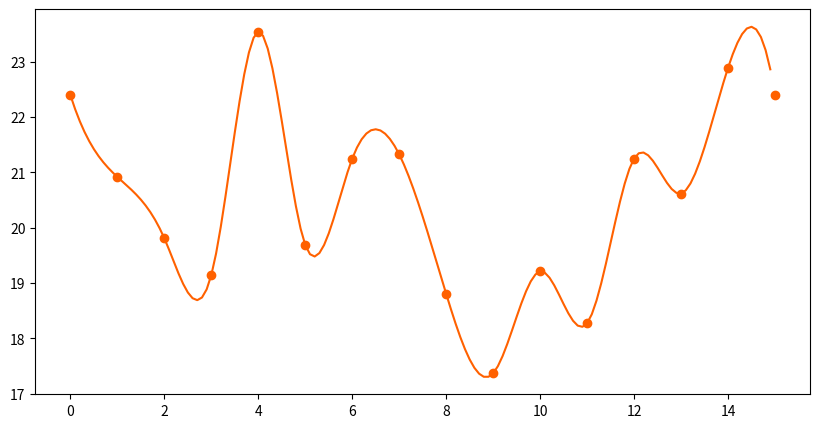

Recreate this plot in Python.
import matplotlib.pyplot as plt
import numpy as np
"""
#x = np.arange(1,10)
x = np.array([0,1,2,3,4,5,6,7,8,9])
y1 = x
y2 = x*2
y3 = x*3

lines = [y1,y2,y3]
colors  = ['r','g','b']
labels  = ['RED','GREEN','BLUE']
my_xticks = ['2008','2009','2010','2011','FY12','FY13','FY14','FY15','FY16','9M17']
plt.xticks(x, my_xticks)
# fig1 = plt.figure()
for i,c,l,m in zip(lines,colors,labels,my_xticks): 	
    plt.plot(x,i,c,label='l')
	#plt.xticks(x, m)
    plt.legend(labels)    
plt.show()

exit()
"""
add_z = np.array([ 22.39409055, 20.91765398, 19.80805759, 19.14836638, 23.54310977, 19.68638808, 21.25143616, 21.32550146, 18.80392599, 17.37016759, 19.21143494, 18.27464661, 21.25150385, 20.61853909, 22.89028155, 22.3965408 ])
#add_z = np.array([0,1,2,3,4,5,6,7,8,9])
dataNew = np.array([[ 26.69], [ 24.94], [ 22.37], [ 23.5 ], [ 22.69], [ 22.62], [ 18.5 ], [ 20.87], [ 19. ], [ 19.75], [ 20.72], [ 19.78], [ 20.38], [ 22.06]])
#dataNew = np.array([0.7, -18.2, 2.2, 1.7, 5.2, 3.2,3.6,-2.5,5.7,8.3])

plt.figure(figsize = (10,5))
#plt.plot(dataNew[:],'g')
plt.plot(add_z[:],color='#ff6100',linestyle='',markersize=6,linewidth=2,label='test',marker='o');
#plt.plot(xnew, ynew, color='#ff6100',linestyle='',markersize=6,linewidth=2,label='test',marker='o')

from scipy import interpolate
f = interpolate.interp1d(np.arange(len(add_z)), add_z, kind='cubic')
xnew = np.arange(0, len(add_z)-1, 0.1)
ynew = f(xnew)
#plt.xticks(x, my_xticks)
plt.plot(xnew, ynew, color='#ff6100',linestyle='-')

plt.show()
exit()

"""
=================
Multiple subplots
=================

Simple demo with multiple subplots.
"""
import numpy as np
import matplotlib.pyplot as plt
"""
plt.figure(1)                # the first figure
plt.subplot(211)             # the first subplot in the first figure
plt.plot([77, 2, 3])
plt.subplot(212)             # the second subplot in the first figure
plt.plot([4, 5, 6])


plt.figure(2)                # a second figure
plt.plot([4, 5, 6])          # creates a subplot(111) by default

plt.figure(1)                # figure 1 current; subplot(212) still current
plt.subplot(211)             # make subplot(211) in figure1 current
plt.title('Easy as 1, 2, 3') # subplot 211 title

#plt.plot([1,2,3,4], [1,4,9,16])
#plt.axis([0, 6, 0, 20])
plt.show()
exit()
"""
x = np.linspace(0, 6, 100)
#print(x)
#exit()
x = np.array([0,7,5,15])
#print(x)
#exit()
#y_1 = [1.0,5,0.2,-1]
y_1 = 5*x
y_2 = np.power(x, 2)
y_3 = np.exp(x/1.5)
plt.plot(x, y_1)
plt.plot(x, y_2)
plt.plot(x, y_3)
plt.show()

exit()


x1 = np.linspace(0.0, 5.0)
#x2 = np.linspace(0.0, 2.0)
#x2 = np.array([0,7,5,15])
x2 = np.linspace(2.0, 3.0, num=4, retstep=False)

y1 = np.cos(2 * np.pi * x1) * np.exp(-x1)
#y2 = np.cos(2 * np.pi * x2)
y2 = [1.0, 5,0.2,-1]
#print(y2)
#exit()

plt.subplot(2, 1, 1)
plt.plot(x1, y1, 'o-')
plt.title('A tale of 2 subplots')
plt.ylabel('Damped oscillation')

plt.subplot(2, 1, 2)
plt.plot(x2, y2, '.-')
plt.xlabel('time (s)')
plt.ylabel('Undamped')

plt.show()
